pico-8 play session: hold ← + tap ❎

[t = 1 s] hold ← ~1s, tap ❎ ~2×
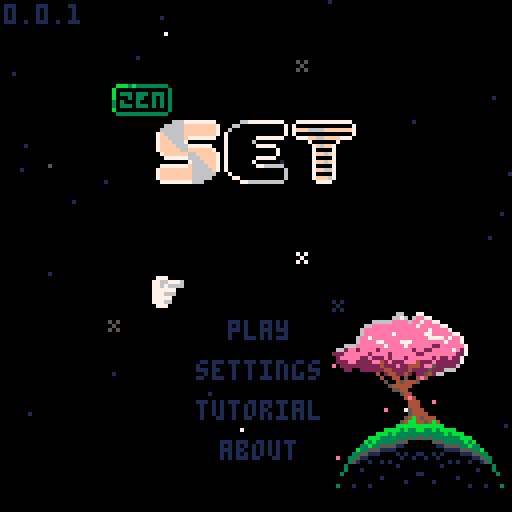
[t = 4 s] hold ← ~4s, tap ❎ ~7×
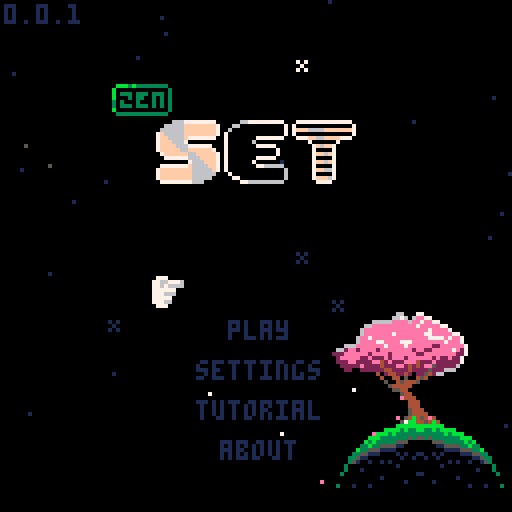
[t = 6 s] hold ← ~6s, tap ❎ ~10×
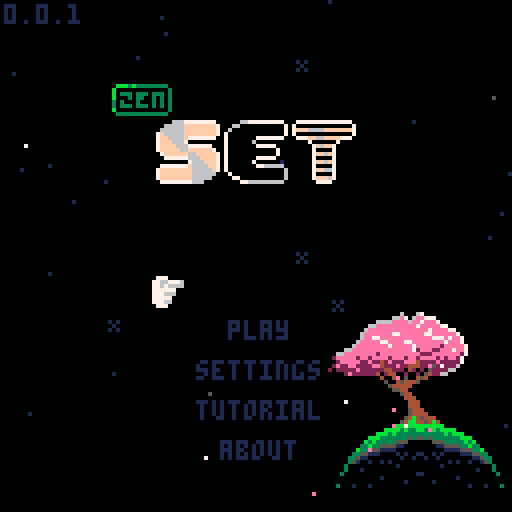

pico-8 cartridge
version 42
__lua__
-- set
ver="0.0.1"

-- constants
card_w=29
card_h=17
card_f_tm=15

str_t_min=30
str_t_max=100
str_t_shn=20

c_pal_idx=1
c_pals={
	{8,11,13,2,3,5},
	{8,9,10},
	{1,5,6}
}

mode="title"

-- settings
s_idx=nil
s_time=true
s_posb=true
s_aest=true
s_afin=false

logo_t=0
uits,uitf=0,0
mx,my,lmx,lmy=-1,-1,-1,-1
is_m=false

tit_idx=0
tit_tm=-10
g_idx=0

effs={}
leafs={}
stars={}


function _init()
	printh("===== start set =====")
	poke(0x5f2d,1)
	
	mx,my=stat(32),stat(33)
	lmx,lmy=mx,my
	
	init_stars()
end

function _draw()
	cls()
	
	draw_bk()

	if logo_t<90 then
		draw_logo()
		return
	end
	
	if mode=="title" then
		draw_title()
	elseif mode=="game" then
		draw_game()
		draw_effs()
	elseif mode=="tutorial" then
		draw_tut()
	elseif mode=="about" then
		draw_about()
	end
	
	if(is_m)draw_mouse()
end

function _update()
	uits=(uits+0.1)%30
	uitf=(uitf+0.2)%30
	
	update_bk()
	
	if logo_t<90 then
		logo_t+=1
		if btnp(❎) then
			if logo_t<30 then
				logo_t=30
			elseif logo_t<75 then
				logo_t=75
			end
		end
		return
	end
	
	mx,my=stat(32),stat(33)
	if lmx!=mx or lmy!=my then
		is_m=true
	elseif btn()>0 then
		is_m=false
		uitr()
	end
	lmx,lmy=mx,my
	
	if s_idx!=nil then
		update_settings()
	elseif mode=="title" then
		update_title()
	elseif mode=="game" then
		update_game()
		update_effs()
	elseif mode=="tutorial" then
		update_tut()
	elseif mode=="about" then
		update_ab()
	end
end

function draw_logo()
	//line(64,0,64,127,1)
	if logo_t>15 and logo_t<75 then
		spr(120,32,60,8,1)
	end
	
	//sspr(
	//	64,56,
	//	mid(0,logo_t-30,64),8,
	//	32,60)
end

function draw_mouse()
	spr(3,mx,my)
end

function draw_title()
	print(ver,1,1,1)
	//line(64,0,64,127,1)
	//line(54,0,54,127,1)
	//line(74,0,74,127,1)
	spr(64+max(flr(tit_tm),0)*2,
		28,21,
		2,1)
	//spr(90,40,40,6,2)
	for i=0,2 do
		spr(
			84+i*2,
			40+i*16+(i-1)*1,
			30,
			2,2)
	end
	
	if s_idx!=nil then
		draw_settings()
	else
		t2(
			"play",
			57,80,
			tit_idx==0 and 15 or 1,0)
		t2(
			"settings",
			49,90,
			tit_idx==1 and 15 or 1,0)
		t2(
			"tutorial",
			49,100,
			tit_idx==2 and 15 or 1,0)
		t2(
			"about",
			55,110,
			tit_idx==3 and 15 or 1,0)
		if not is_m then
			//ospr(
			//	1,
			//	38+uits%2,
			//79+tit_idx*10)
			dhand(
				1,
				38+uits%2,
				79+tit_idx*10
			)
		end
	end
end

function update_title()	
	tut_idx=0
	
	if tit_tm<7 then
		tit_tm+=0.4
	else
		tit_tm=rand(30,90)*-1
	end
	
	if btnp(⬇️) then
		tit_idx=min(tit_idx+1,3)
	elseif btnp(⬆️) then
		tit_idx=max(tit_idx-1,0)
	end
	
	-- mouse hover
	if is_m then
		tit_idx=-1
		if pt_m(57,80,16,5)then
			tit_idx=0
		elseif pt_m(49,90,32,5)then
			tit_idx=1
		elseif pt_m(49,100,32,5)then
			tit_idx=2
		elseif pt_m(55,110,19,5)then
			tit_idx=3
		end
	end
	
	if click() then
		if(tit_idx==0)init_game()
		if(tit_idx==1)s_idx=1
		if(tit_idx==2)mode="tutorial"
		if(tit_idx==3)mode="about"
	end
end

function draw_settings()
	if mode=="game" then
		t2(
			"go back",
			51,30,
			s_idx==-2 and 15 or 1,0)

		t2(
			"get hint",
			49,40,
			s_idx==-1 and 15 or 1,0)
		
		if not p_over then
			t2(
				"end game",
				49,50,
				s_idx==0 and 15 or 1,0)
		end
	end
		
	t2(
		"show time",
		25,60,
		s_idx==1 and 15 or 1,0)
	t2(
		s_time and "yes" or "no",
		90,60, 
		s_time and 11 or 3,0)
		
	t2(
		"show possible\n         sets",
		9,70,
		s_idx==2 and 15 or 1,0)
	t2(
		s_posb and "yes" or "no",
		90,70, 
		s_posb and 11 or 3,0)
		
	t2(
		"auto finish",
		17,85,
		s_idx==3 and 15 or 1,0)
	t2(
		s_afin and "yes" or "no",
		90,85, 
		s_afin and 11 or 3,0)
	
	t2(
		"card style",
		21,95,
		s_idx==4 and 15 or 1,0)
	t2(
		s_aest and "pretty" or "norm",
		90,95, 
		s_aest and 11 or 3,0)
		
	t2(
		"return to title",
		35,107,
		s_idx==5 and 15 or 1,0)
	
	if not is_m then
		local hx,hy=41,29
		if(s_idx==-1)hx,hy=39,39
		if(s_idx==0)hx,hy=39,49
		if(s_idx==1)hx,hy=15,59
		if(s_idx==2)hx,hy=-1,69
		if(s_idx==3)hx,hy=7,84
		if(s_idx==4)hx,hy=11,94
		if(s_idx==5)hx,hy=25,106
		dhand(1,hx+uits%2,hy)
	end
end

function update_settings()
	if btnp(⬇️) then
		s_idx=min(s_idx+1,5)
		if p_over and s_idx==0 then
			s_idx=1
		end
	elseif btnp(⬆️) then
		s_idx=max(
			s_idx-1,
			mode=="game" and -2 or 1
		)
		if p_over and s_idx==0 then
			s_idx=-1
		end
	end
	
	-- mouse hover
	if is_m then
		s_idx=-3
		if mode=="game" then
			if pt_m(51,30,28,5) or
						pt_m(97,1,109,9) then
				s_idx=-2
			elseif pt_m(49,40,32,5)then
				s_idx=-1
			elseif pt_m(49,50,32,5) and
										not p_over then
				s_idx=0
			end
		end
		if pt_m(27,60,73,5)then
			s_idx=1
		elseif pt_m(10,70,90,11)then
			s_idx=2
		elseif pt_m(17,85,86,5)then
			s_idx=3
		elseif pt_m(21,95,91,5)then
			s_idx=4
		elseif pt_m(35,107,60,5)then
			s_idx=5
		end
	end
	
	if click() then
		if s_idx==-2 then
			s_idx=nil
		elseif s_idx==-1 then
			s_idx=nil
			check_cards(true)
		elseif s_idx==0 then
			s_idx=nil
			p_over=true
		elseif s_idx==1 then
			s_time=not s_time
		elseif s_idx==2 then
			s_posb=not s_posb
		elseif s_idx==3 then
			s_afin=not s_afin
		elseif s_idx==4 then 
				s_aest=not s_aest
		elseif s_idx==5 then 
			mode="title"
			s_idx=nil
		end
	end
end

function draw_tut()
	//rect(0,0,127,127,1)
	if tut_idx<2 then
		local d=d_tut[tut_idx+1]
		for i=0,#d-1 do
			t2(d[i+1],1,i*6+1,13,0)
		end
		
		t2(
			"next page",
			35,122,
			1,0)
	elseif tut_idx==2 then
		t2("valid set examples",18,10,13,0)
		draw_tut_cards(1)
		t2(
			"next page",
			35,122,
			1,0)
	else
		t2("invalid set examples",18,10,13,0)
		draw_tut_cards(4)
		t2(
			"return to title",
			35,122,
			1,0)
	end
		
	if not is_m then
		dhand(1,25+uits%2,121)
	end
end

function draw_tut_cards(s)
	for j=0,2 do
		local r=tut_d[j+s]
		for i=0,#r-1 do
			local d=tut_d[j+s][i+1]
			local c=get_card(d)
			c.x=i*card_w+i*3+18
			c.y=j*card_h+j*15+20
			draw_card(c)
		end
	end
end

function update_tut()
	if click() then
		if tut_idx<3 then
			tut_idx+=1
		else
			mode="title"
		end
	end
end

function draw_about()
	t2(
		"return to title",
		35,122,
		1,0)
	if not is_m then
		dhand(1,25+uits%2,121)
	end
	
	for i=0,#d_ab-1 do
		t2(d_ab[i+1],1,i*6+1,13,0)
	end
end

function update_ab()
	if click() then
		mode="title"
	end
end
-->8
-- game

function init_game()
	for e in all(effs)do
		del(effs,e)
	end
	for d in all(deck)do
		del(deck,d)
	end
	for c in all(cards)do
		del(cards,c)
	end

	mode="game"
	game_st_tm=time()
	game_tm=game_st_tm
	
	cards={}
	deck={}
	hint_sets={} -- hints
	n_set=0	-- num sets made
	n_sel=0 -- num selected
	card_off_y=30
	
	sh_tm=0 -- shake time
	n_av_set=0 -- available sets
	p_over=false
	
	for n=1,3 do
	for s in all({5,6,7}) do
	for f in all({0,1,2}) do
	for c in all({1,2,3}) do
		add(deck,{
			n=n,s=s,f=f,c=c
		})
	end end end end
	
	for i=0,11 do
		add(cards,get_deck_card(i*5))
		add_f_card(
			5,5,
			(i%4)*card_w+(i%4)*3+card_w/2,
			flr(i/4)*card_h+card_off_y,
			i*5
		)
	end
	
	move_cards()
	check_cards(false)
end

function draw_game()
	//rect(0,0,127,127,1)
	
	-- deck
	if(g_idx==0)pal(7,15)
	rect(3,3,15,11,7)
	rectfill(1,1,13,9,0)
	rect(1,1,13,9,7)
	print(#deck,4,3,7)
	pal()
	
	-- settings gear
	spr(
		s_idx!=nil and 18 or 
		g_idx==1 and 17 or 16,
		100,2
	)
	
	-- complete sets
	if(g_idx==2)pal(7,15)
	rect(114,3,126,11,7)
	rectfill(112,1,124,9,0)
	rect(112,1,124,9,7)
	print(n_set,115,3,7)
	pal()

	-- time	
	if s_time then
		local ts=ftime(game_tm)
		print(ts,64-(#ts*4)/2,3)
	end
	
	if not p_over then
		if s_posb and #cards<21 then
			t2(
				"possible sets:"..n_av_set,
				1,card_off_y-7,1,0)
		end
	
		if s_idx==nil then
			for n=0,#cards-1 do
				local i=n%4
				local j=flr(n/4)
				draw_card(cards[n+1])
			end
		end
	end
	
	if s_idx!=nil then
		draw_settings()
	end
	
	
	if #cards<21 then
		if is_m then
			print(
				"mouse:move         mouse:toggle",
				1,122,
				1
			) 
		else
		print(
			"⬆️⬇️⬅️➡️:move         ❎:toggle",
			1,122,
			1
		) 
		end
	end
	
	if not is_m then
		local hx,hy=5,10
		if g_idx==1 then
			hx,hy=102,10
		elseif g_idx==2 then
			hx,hy=112,10
		elseif g_idx>2 then
			local i=(g_idx-3)%4
			local j=flr((g_idx-3)/4)
			hx=i*card_w+i*3+14
			hy=j*card_h+j*3+card_off_y+card_h-1
		end

		dhand(2,hx,hy+uits%2)
	end
	
	if p_over and #effs==0 and
				s_idx==nil then
		if n_set==27 or 
					(#deck==0 and n_av_set==0) then
			t2("you win",51,60,1,0)
		else
			t2("game over",47,60,1,0)
		end
	end
end

function draw_card(c)
	if c=="dead" or c.t>0 then
		return
	end
	
	local cx=c.x+flr(c.sh_tm/2)%2
	local cy=c.y
	
	if c.ht_tm>0 and 
				flr(c.ht_tm/8)%2==0 then
		rectfill(
			cx,cy,
			cx+card_w,cy+card_h,
			7
		)
		return
	end
	
	if c.idx==g_idx-3 then
		rectfill(
			cx,cy,
			cx+card_w,cy+card_h,
			1
		)
	end
	
	rect(
		cx,cy,
		cx+card_w,cy+card_h,
		7
	)
	
	local cp=c_pals[c_pal_idx]	
	pal(15,c.idx==g_idx-3 and 1 or 0)
	for i=0,c.n-1 do
		local ccx=cx+card_w/2-3-(c.n-1)*4.5+i*9
		local ccy=cy+1
		local ccs=c.s+3*c.f
		if(s_aest)ccs+=32
		
		-- outline
		pal(6,c.idx==g_idx-3 and 1 or 0)
		pal(7,c.idx==g_idx-3 and 1 or 0)
		
		ospr(ccs,ccx,ccy,1,2)
		
		--card sprite
		pal(7,cp[c.c])
		pal(6,cp[c.c+3])
		spr(
			ccs,
			ccx,ccy,
			1,2)
	end
	pal()
	
	if c.sel then
		local o=flr(uitf)%3-1
		spr(14,cx-o,cy-o)
		spr(15,cx+card_w-7+o,cy-o)
		spr(30,cx-o,cy+card_h-7+o)
		spr(31,
			cx+card_w-7+o,
			cy+card_h-7+o)
	end
end

function update_game()
	if not p_over then
		game_tm=time()-game_st_tm
	end
	
	-- update cards
	for c in all(cards)do
		if c!="dead" then
			if(c.sh_tm>0)c.sh_tm-=1
			if(c.ht_tm>0)c.ht_tm-=1
			if(c.t>0)c.t-=1
		end
	end
	
	auto_clk=false
	if btn(🅾️) then
		update_auto()
		goto after_auto
	end
	
	--button inputs
	if btnp(➡️) then
		g_idx=min(g_idx+1,#cards-1+3)
	elseif btnp(⬅️) then
		g_idx=max(g_idx-1,0)
	elseif btnp(⬇️) then
		if g_idx==0 then
			g_idx=3
		elseif g_idx<3 then
			g_idx=5
		elseif g_idx<#cards-1 then
			g_idx=min(g_idx+4,#cards+3)
		end
	elseif btnp(⬆️) then
		g_idx=max(g_idx-4,0)
	end
	
	-- mouse hovering
	if is_m then
		g_idx=-1
		if pt_m(1,1,13,9) then
			g_idx=0
		elseif pt_m(97,1,8,8) then
			g_idx=1
		elseif pt_m(112,1,120,9) then
			g_idx=2
		end
		
		for i=1,#cards do
			local c=cards[i]
			//c.h=false
			if c.t==0 and
						c!="dead" and
						pt_m(c.x,c.y,
											card_w,card_h) then
				g_idx=c.idx+3
			end
		end
	end
	
	if p_over then
		//g_idx=min(g_idx,1)
		g_idx=1
	end
	
	::after_auto::
	
	-- click deck
	if g_idx==0 and #cards<21 and
				#deck>0 and click() then
		for i=0,2 do
			add(cards,get_deck_card(i*5))
			add_f_card(
				5,5,
				(i%4)*card_w+(i%4)*3+card_w/2,
				4*card_h+card_off_y,
				i*5
			)
		end
		move_cards()
		check_cards(false)
	end
	
	-- click settings
	if g_idx==1 and click() then
		//printh("clicked set todo")
		s_idx=-1
	end
	
	-- click set
	if g_idx==2 and click() then
		printh("clicked set todo")
		//s_idx=-1
	end
	
	-- click cards
	local can_check=false
	local c=cards[g_idx-2]
	if g_idx>2 and c!="dead" and
				c.t==0 and click() then
		if c.sel then
			c.sel=false
			n_sel-=1
				elseif n_sel<3 then
					can_check=true
					c.sel=true
					n_sel+=1
				end
			end
	
	if n_sel==3 and can_check then
		check_sel()
		g_idx=min(g_idx,#cards+2)
		if n_set==27 or 
					(s_afin and #deck==0 
					and n_av_set==0) then
			p_over=true
		end
	end
end

function get_card(c)
	return {
		n=c.n,
		s=c.s,
		f=c.f,
		c=c.c,
		idx=-1,
		sel=false,
		sh_tm=0,
		ht_tm=0,
		t=0
	}
end

function get_deck_card(toff)
	local i=rand(1,#deck)
	local dc=deck[i]
	deli(deck,i)
	
	local c=get_card(dc)
	c.t=card_f_tm+toff
	return c
end

function move_cards()
	card_off_y=30
	if #cards==18 then
		card_off_y=20
	elseif #cards==21 then
		card_off_y=10
	end
	
	for n=0,#cards-1 do
		local c=cards[n+1]
		if c!="dead" then
			local i=n%4
			local j=flr(n/4)
			c.x=i*card_w+i*3+1
			c.y=j*card_h+j*3+card_off_y
			c.idx=n
		end
	end
end

function check_sel()
	printh("checking selection")
	local sel={}
	for i=1,#cards do
		if cards[i].sel then
			add(sel,i)
			cards[i].sel=false
		end
	end

	local is_set=check_set(
		cards[sel[1]],
		cards[sel[2]],
		cards[sel[3]]
	)
	
	if is_set then
		for i=#sel,1,-1 do
			local c=cards[sel[i]]
			add_f_card(
				c.x,c.y,
				122,
				5,
				0
			)
		end
	
		if #cards>12 then
			for i=#sel,1,-1 do
				deli(cards,sel[i])
			end
		else 
			for i=#sel,1,-1 do
				if #deck>0 then
					add_f_card(
						5,5,
						cards[sel[i]].x,
						cards[sel[i]].y,
						i*5
					)
					cards[sel[i]]=get_deck_card(i*5)
				else
					cards[sel[i]]="dead"
				end
			end
		end
		
		n_set+=1
		move_cards()
		check_cards(false)
	else
		sh_tm=20
		for i=#sel,1,-1 do
			cards[sel[i]].sel=false
			cards[sel[i]].sh_tm=20
		end
	end
	
	n_sel=0
end

function check_set(c1,c2,c3)
	if c1=="dead" or
				c2=="dead" or
				c3=="dead" then
		return false
	end
	
	local is_set=true
	for k in all({"n","s","f","c"})do
		//loga({"checking key",k})
		//loga({" ",c1[k],c2[k],c3[k]})
		if c1[k]!=c2[k] and
					c1[k]!=c3[k] and
					c2[k]!=c3[k] then
			//loga({"  all diff for",k})
		elseif c1[k]==c2[k] and
									c2[k]==c3[k] then
			//loga({"  all same for",k})
		else
			//loga({"  not vald for",k})
			return false
		end
	end
	
	return true
end


function check_cards(show)
	hint_sets={} --testing
	
	local g={}
	for i=1,#cards do
	for j=i+1,#cards do
	for k=j+1,#cards do 
		add(g,{i,j,k})
	end end end

	local n=0
	//local f={}
	for i in all(g) do
		//loga({i,unpack(g[i])})
		if check_set(
						cards[i[1]],
						cards[i[2]],
						cards[i[3]]
		) then
			n+=1
			add(hint_sets,{
				cards[i[1]],
				cards[i[2]],
				cards[i[3]]
			})
			
			//debugging
			loga({
				"  set",
				cards[i[1]].idx,
				cards[i[2]].idx,
				cards[i[3]].idx
			})
		end
	end
	n_av_set=n
	//loga({"checked all",n})
	
	if show then
		local i=rand(1,#hint_sets)
		local c=hint_sets[i][1]
		c.ht_tm=90
	end
	//loga({"nnnn",#g})
end

auto_t=0
auto_s=nil
auto_s_idx=0
auto_clk=false
function update_auto()
	//auto_clk=false
	if #effs>0 then
		return
	end
	
	if auto_t>0 then
		auto_t-=1
		return
	else
		auto_t=2
	end
	
	printh("==running auto==") 
	
	if auto_s==nil then
		if #hint_sets>0 then
			local i=rand(1,#hint_sets)
			auto_s=hint_sets[i]
			loga({"auto: use hint",i})
			//deli(hint_sets,i)
		else
			g_idx=0
			auto_clk=true
			loga({"auto: click deck"})
			return
		end
	end
	
	if auto_s_idx<3 then
		auto_s_idx+=1
		local c=auto_s[auto_s_idx]
		g_idx=c.idx+3
		auto_clk=true
		loga({"auto: sel",c.idx})
		
		if auto_s_idx==3 then
			auto_s=nil
			auto_s_idx=0
			loga({"auto: reset"})
		end
	end
end
-->8
-- effects

function draw_effs()
	for e in all(effs)do
		e.draw(e)
	end
end

function update_effs()
	for e in all(effs)do
		e.update(e)
	end
end

function add_f_card(x1,y1,x2,y2,toff)
	add(effs,{
		x1=x1,
		y1=y1,
		x2=x2,
		y2=y2,
		t=card_f_tm+toff,
		draw=draw_f_card,
		update=update_f_card
	})		
end

function draw_f_card(f)
	if f.t<=card_f_tm then
		local d=(card_f_tm-f.t)/card_f_tm
		
		//pal(7,(f.t%8)+8)
		spr(
			32+(f.t*0.5)%4,
			f.x1+(f.x2-f.x1)*d,
			f.y1+(f.y2-f.y1)*d
		)
		//pal()
	end
end

function update_f_card(f)
	f.t-=1
	if(f.t==0)del(effs,f)
end

l_cols={14,14,14,14,7,7,7,2}
function add_leaf()
	add(leafs,{
		x=rand(80,115),
		y=rand(88,95),
		dx=rnd(),
		dy=rnd(),
		c=l_cols[rand(1,#l_cols)],
		t=rand(60,300)
	})	
end

function draw_leaf(l)
	pset(l.x,l.y,l.c)
end

function update_leaf(l)
	l.x-=l.dx*0.5
	l.y+=l.dy*0.5
	l.t-=1
	
	if l.t==0 then
		del(leafs,l)
	end
end

bk_t=0
function draw_bk()
	//rect(0,0,127,127,1)
	draw_stars()
	
	spr(
		flr(bk_t)==0 and 139 or 171,
		80,78,
		5,2
	)
	spr(137,94,90,2,2)
	spr(167,81,106,3,2)
	spr(167,105,106,3,2,true)
	
	for l in all(leafs)do
		draw_leaf(l)
	end
end

function update_bk()
	update_stars()
	
	bk_t+=0.03
	if(bk_t>2)bk_t=0
	
	if rand(0,100)<20 then
		add_leaf()
	end
	
	for l in all(leafs)do
		update_leaf(l)
	end
end

function init_stars()
	for s in all(stars)do
		del(stars,s)
	end
	
	local ns=rand(20,30)
	for i=1,ns do
		local rx=rand(0,127)
		local ry=rand(0,127)
		add(stars,{
			x=rx,y=ry,
			s=rnd()<0.2 and 47 or nil,
			t=rand(str_t_min,str_t_max)
		})
	end
end

function draw_stars()
	for s in all(stars)do
		if s.t>str_t_shn then
			pal(7,1)
		elseif s.t<str_t_shn/2-4 or
									s.t>str_t_shn/2+4 then
			pal(7,5)
		end
		if s.s==nil then
			pset(s.x,s.y,7)
		else
			spr(47,s.x-1,s.y-1)
		end
		pal()
	end
end

function update_stars()
	for s in all(stars)do
		s.t-=1
		if s.t==str_t_shn and
					rnd()<0.5 then
			s.t=0
		end
		if s.t==0 then
			s.t=rand(str_t_min,str_t_max)
		end
	end
end
-->8
-- helpers

l_click=false
function click()
	if(auto_clk)return true
	
	if(btnp(❎))return true
	if stat(34)>0 then
		if not l_click then
			l_click=true
			return true
		end
	else
		l_click=false
	end
	return false
end

function uitr()
	_uits,_uitf=0,0
end

function pt_bb(ax,ay,aw,ah,px,py)
	return px>=ax and px<=ax+aw and
								py>=ay and py<=ay+ah
end

function pt_m(ax,ay,aw,ah)
	return pt_bb(ax,ay,aw,ah,mx,my)
end

function rand(bot,top)
	return flr(rnd((top+1)-bot))+bot
end

function ftime(t)
	if type(t)!="number" then
		return t
	end
	local mins=flr(t/60)
	local s=""
	if mins<1 then
		s=s.."00:"
	elseif mins<10 then
		s=s.."0"..mins..":" 
	else
		s=s..mins..":"
	end
	local sec=flr(t%60)
	if sec<10 then 
		s=s.."0"..sec
	else
		s=s..sec
	end
	return s//sub(s,1,4)
end

function ospr(s,x,y,w,h,fh,fv)
	w=w and w or 1
	h=w and h or 1
	fh=fh and fh or false
	fv=fv and fv or false
	for j in all({-1,1})do
	for i in all({-1,1})do
		spr(s,x+i,y+j,w,h,fh,hv)
	end end
end

function dhand(s,x,y)
	pal(7,0)
	pal(6,0)
	ospr(s,x,y)
	pal()
	spr(s,x,y)
end

function t2(s,x,y,c1,c2)
	for j in all({-1,1})do
		print(s,x,y+j,c2)
	end
	for i in all({-1,1})do
		print(s,x+i,y,c2)
	end
	print(s,x,y,c1)
end

function loga(arr)
	printh(a_to_s(arr))
end

function a_to_s(arr)
	local s=arr[1]
	for i=2,#arr do
		s=s.." "..tostr(arr[i])
	end
	return s
end
-->8
-- data
d_tut={
{
"the goal of 'set' is to identify",
"groups of 3 cards, called a",
"'set'.",
"",
"each card has four features:",
"-color: red, green, or purple",
"-shade: open, solid, or stripe", 
"-symbol: pill, diamond, or sqig",
"-number of symbols: 1, 2, or 3",
"",
"a set is valid if each feature",
"for each card is all the same,",
"or all different.",
"",
},
{
"12 cards are dealt at the start.",
"you can select the deck icon to",
"deal 3 more cards if you need.",
"",
"you can win in two ways:",
"",
"1) find all 27 sets.",
"2) if you believe there are no", 
"   more valid sets left, select",
"   'end game' from the gear",
"   menu.",
"",
"for an easier experience, toggle",
"'auto finish' in the gear menu.",
}}

d_ab={
"zen set is a single player",
"interpretation of the card game",
"'set'.",
"",
"it is meant to be a relaxing",
"experience, and to help hone",
"your skills at 'set'.",
"",
"'set' was designed by marsha",
"falco in 1974 and published by",
"set enterprises in 1991.",
"zen set is not affiliated with",
"set enterprises, inc. or the",
"'set' card game. please consider",
"buying the phsyical 'set'",
"card game."
}

tut_d={
	// valid sets
	{
		{n=1,s=5,f=0,c=1},
		{n=1,s=5,f=1,c=1},
		{n=1,s=5,f=2,c=1},
	},
	{
		{n=1,s=6,f=0,c=2},
		{n=2,s=6,f=0,c=3},
		{n=3,s=6,f=0,c=1},
	},
	{
		{n=3,s=7,f=1,c=1},
		{n=1,s=5,f=2,c=2},
		{n=2,s=6,f=0,c=3},
	},
	// invalid sents
	{
		{n=3,s=7,f=1,c=2},
		{n=2,s=7,f=2,c=2},
		{n=1,s=7,f=1,c=2},
	},
	{
		{n=1,s=5,f=0,c=2},
		{n=1,s=6,f=0,c=3},
		{n=1,s=6,f=0,c=1},
	},
	{
		{n=2,s=7,f=1,c=1},
		{n=1,s=5,f=2,c=1},
		{n=2,s=6,f=1,c=3},
	},
}
__gfx__
00000000077700000660000001000000a00000000000000000000000000000000000000000000000000000000000000000000000000000009999900000099999
0000000077667776076000001a100000aa0000000007700000770000007777000007700000770000007777000007700000770000007777009000000000000009
0070070077676666076760001aa10000a9a000000007700007777700077777700007700007ff770007ffff700007700007ff770007ffff709000000000000009
0007700077777700076767601a9a1000a99a0000007777000777777007777770007ff7000777777007777770007ff70007ffff7007ffff709000000000000009
0007700077766600767767671a99a100a999a00000777700007777707777777700777700007fff707ffffff7007ff700007fff707ffffff79000000000000009
0070070077777000766777771a99aa00a99aaa0007777770007777777777777707ffff70007777777777777707ffff70007ffff77ffffff70000000000000000
0000000077766000777777771aaa1000aaa0000007777770007777777777777707777770007ffff77ffffff707ffff70007ffff77ffffff70000000000000000
00000000077700000777777001110000a00000007777777707777777777777777ffffff707777777777777777ffffff707fffff77ffffff70000000000000000
00076000000af000000d10000000000000000000777777777777777077777777777777777fffff707ffffff77ffffff77fffff707ffffff70000000000000000
077666600aaffff00dd11110000000000000000007777770777777007777777707ffff70777777007777777707ffff707ffff7007ffffff70000000000000000
076666600afffff00d1111100000000000000000077777707777770077777777077777707ffff7007ffffff707ffff707ffff7007ffffff70000000000000000
76600666aff00fffd11001110000000000000000007777000777770077777777007ff7000777770077777777007ff70007fff7007ffffff79000000000000009
66600665fff00ff91110011500000000000000000077770007777770077777700077770007fff77007ffff70007ff70007ffff7007ffff709000000000000009
066666500fffff90011111500000000000000000000770000077777007777770000770000077777007777770000770000077ff7007ffff709000000000000009
066665500ffff9900111155000000000000000000007700000007700007777000007700000007700007777000007700000007700007777009000000000000009
00055000000990000005500000000000000000000000000000000000000000000000000000000000000000000000000000000000000000009999900000099999
07777770000070000000000000070000000000000000000000000000000000000000000000000000000000000000000000000000000000000000000070700000
07000070000707007777777700707000000000000007700000770000007777000007700000770000007777000007700000770000007777000000000007000000
07000070007000707000000707000700000000000007700007777700067777700007700007ff770006ffff700007700007ff770006ffff700000000070700000
0700007007000007700000077000007000000000006777000667777006777770006ff7000667777006777770006ff70006ffff7006ffff700000000000000000
070000707000007070000007070000070000000000667700006677707677777700667700006fff707ffffff7006ff700006fff707ffffff70000000000000000
070000700700070070000007007000700000000007667770007677777667777707ffff70007677777667777707ffff70007ffff77ffffff70000000000000000
070000700070700077777777000707000000000007667770007767777667777707667770007ffff77ffffff707ffff70007ffff77ffffff70000000000000000
07777770000700000000000000007000000000007776777707776777776677777ff6fff707776777776677777ffffff707fffff77ffffff70000000000000000
0000000000000000000000000000000000000000777767777776777077776677777767777fffff707ffffff77ffffff77fffff707ffffff70000000000000000
000000000000000000000000000000000000000007776670777677007777766707ffff70777677007777766707ffff707ffff7007ffffff70000000000000000
0000000000000000000000000000000000000000077766707777670077777667077766707ffff7007ffffff707ffff707ffff7007ffffff70000000000000000
0000000000000000000000000000000000000000007766000777660077777767007ff6000777660077777767007ff60007fff6007ffffff70000000000000000
00000000000000000000000000000000000000000077760007777660077777600077760007fff66007ffff60007ff60007ffff6007ffff600000000000000000
0000000000000000000000000000000000000000000770000077777007777760000770000077777007777760000770000077ff7007ffff600000000000000000
00000000000000000000000000000000000000000007700000007700007777000007700000007700007777000007700000007700007777000000000000000000
00000000000000000000000000000000000000000000000000000000000000000000000000000000000000000000000000000000000000000000000000000000
0bbb3b3333333300077b3bb3333333000bbb77b3333333000b7bbb33b77b33000bbb777b33bb77000bbb3b3377b333000bbb3b3333b777000bbb3b3333333300
b0000000000000307000000000000030b000000000000030b000000000000030b000000000000070b000000000000030b0000000000000b0b000000000000030
b0333033303330307033303330333030b077b0b33033303070b330b770b33030b0bb7033b077b070b0333077b0333030b0333033b077b0b0b0333033303330b0
b000303300303030b000303300303030b000b03300303030700030b700303030b00070330070b0b0b000307b003030b0b00030330070b030b000303300303070
3030003000303030b0300030003030303070003000303030b0b0007000303030b0b0003000b030b030300070003030b03030003000703030303000300030b070
30333033303030303033303330303030707b3033303030303033307bb0303030b0b7b03b70303030303330bb3030b07030333033b07030303033303330b0b070
b000000000000030b0000000000000307000000000000030b0000000000000307000000000000030b000000000000070b000000000000030b000000000000070
03333333333333000b333333333333000bbb33333333330003377bb3b333330007bb33b77b333300033b777b33bb77000333333377bb3300033333333bb77700
077777777777777777000000000000000000666777777770000066777777777007777777777777700000ddddddddddd00000bbbbbbbbbbb00888888888888880
700000000000000000700000000000000066666ffffffff70066000000000007700000000000000700dd22222222222d00bb00000000000b8000000000000008
707770666077706660700000000000000666666ffffffff706000000000000077fff6666fffffff70d2222222222222d0b0000000000000b8222222222222228
707070060070006060700000000000007f66666ffffffff770000000000000077000000000000007d22222222222222db00000000000000b8000000000000008
707770060070006060700000000000007ff6666f7777777070000000777777700777ff66ffff7770d2222222ddddddd0b0000000bbbbbbb00888222222228880
707000666077706660700000000000007fff66670000000070000006000000000000700000070000d222222d00000000b000000b000000000000800000080000
700000000000000000700000000000007ffff666777777007000000077777000000007f6ff700000d2222222dddddd00b0000000bbbbb0000000082222800000
077777777777777777000000000000007fffff66ffffff7070000000000007000000070000700000d2222222222222d0b000000000000b000000080000800000
0777777777777777777777777700000007ffffff66fffff77000000000000700000007ff6f7000000d2222222222222db000000000000b000000082222800000
7000000000000000000000000070000000777777666ffff77000000077777000000007000070000000dddddd2222222db0000000bbbbb0000000080000800000
70777066607770666070006660700000000000007666fff77000000700000000000007ff6f70000000000000d222222db000000b000000000000082222800000
7070000600707060007000660070000007777777f6666ff7700000007766666000000700007000000ddddddd2222222db0000000bbbbbbb00000080000800000
700070060070706060700060007000007ffffffff66666f77000000000000006000007ff66700000d22222222222222db00000000000000b0000082222800000
707770666070706660777066607000007ffffffff666666007000000000000060000070000700000d2222222222222d00b0000000000000b0000080000800000
700000000000000000000000007000007ffffffff66666000077000000000006000007fff6700000d22222222222dd0000bb00000000000b0000082222800000
077777777777777777777777770000000777777776660000000077666666666000000077770000000ddddddddddd00000000bbbbbbbbbbb00000008888000000
007777770077777007777770000000000000000000000000000000000000000000aaaaa000aaaaa000aaa0000aaaaa00aaaaaaaaaaaaaaaa00aaaaa00aaaaaa0
07000007070000077000000700000000000000000000000000000000000000000aaaaaaa0aaaaaaa00aaa0000aaaaaa0aaaaaaaaaaaaaaaa0aaaaaa0aaaaaaaa
7000777070007770700000070000000000000000000000000000000000000000aaa000aaaaa00aaa0aaaa0000aa00aaa000aaa000aa000000aa00aa0aaaaaaaa
7000000770000007077007700000000000000000000000000000000000000000aa000000aa0000aa0aaa0000aaa000aa00aaaa00aaaaaa00aaa00aa0aa0aa0aa
7000000770000007007007000000000000000000000000000000000000000000aa00aaaaaa0000aa0aaa0000aaa000aa00aaa000aaaaaa00aa000aaaaa0aa0aa
0777000770007770007007000000000000000000000000000000000000000000aaa000aaaaa00aaaaaaa0000aa000aaa0aaaa000aa00000aaaaaaaaaa00000aa
7000007007000007007007000000000000000000000000000000000000000000aaaaaaa0aaaaaaa0aaaaaaaaaaaaaaa00aaa0000aaaaaaaaa0000aaaa00000aa
77777700007777700007700000000000000000000000000000000000000000000aaaaa000aaaaa00aaaaaaaaaaaaa0000aaa0000aaaaaaaaa0000aaaa00000aa
000000000000000000bbbbbb00000000000000000000000000000000000000000000000004000000004000000000000000000000000060006700000000000000
000000000000000bbbb3b33b000000000000000000000000000000000000000000000000040000004440005000000000000000000066e706ee77700000000000
0000000000000bbb3b3333330000000000000000000000000000000000000000000000000044000040000500000000000000006666eeee6ee7eee70000000000
00000000000bbb3333333535000000000000000000000000000000000000000000000000400440040000540000000000000066eeeeeeeeee7eeeee7700000000
0000000000b3b333335550000000000000000000000000000000000000000000000000000400440500454000000000000006eeeeeeeeeeeeeee7eeee77000000
00000000033b335555110000000000000000000000000000000000000000000000000000005004544450000000000000006eeeeeee77eeeeee77eeeeee700000
00000000b335551111000000000000000000000000000000000000000000000000000000000544444000000000000000006ee77eeeeeeeeeeeee777e7ee70000
00000003355111000010100100000000000000000000000000000000000000000000000000005544000000000000000006eeeee77eeee77eeeeeeee7eee70000
0000003351100000000100100000000000000000000000000000000000000000000000000000005440000000000000006eeeeeeee7eeeee7eeeeee2eeeee7000
000000351001001010000000000000000000000000000000000000000000000000000000000000044400000000000066eeeeeeeeeeeeeee72eee22eee7ee7000
0000030000000000001000000000000000000000000000000000000000000000000000000000000044400000000066eeeeeeee2eeeeeeeeee222eeeeeee27000
00000300010000000000000000000000000000000000000000000000000000000000000000000000444000000002eeeee2ee2eeee2eee2ee2eeee2e2ee270000
000030000000000000000001000000000000000000000000000000000000000000000000000000005444000000002eeeee22e2222e222eee22222e2222270000
00000000000000100000000000000000000000000000000000000000000000000000000000000000544440000002e22ee2222eee222e22e2e22ee22222600000
000000000000000000001000000000000000000000000000000000000000000000000000000000054b454440000022222e222222222220220202222266000000
00030001000100000000000000000000000000000000000000000000000000000000000000000054bb4454b40000002222222200220000002020226600000000
00010000000000000000000000000000000000000000000000000000000000000000000000bbbbbb000000000000000000000000000660007700000000000000
00000000000000000000000000000000000000000000000000000000000000000000000bbbb3b33b00000000000000000000000000667606ee77000000000000
000000000000000000000000000000000000000000000000000000000000000000000bbb3b33333300000000000000000000066666eeee6ee7ee770000000000
0000000000000000000000000000000000000000000000000000000000000000000bbb3333333535000000000000000000066eeeeeeeeeee7eeeee7700000000
000100000000000000000000000000000000000000000000000000000000000000b3b333335550000000000000000000006eeeeeeeeeeeeeeee7eeee70000000
0000000000000000000000000000000000000000000000000000000000000000033b3355551100000000000000000000006eeeeeee7eeeeeee77eeeee7700000
0000000000000000000000000000000000000000000000000000000000000000b335551111000000000000000000000006ee7eeeeeeeeeeeeee7777e7ee70000
00000000000000000000000000000000000000000000000000000000000000033551110000101001000000000000000006eeee77eeee777eeeeeeee7eee70000
0000000000000000000000000000000000000000000000000000000000000033511000000001001000000000000000666eeeeeee7eeee7eeeeee22eeeeee7000
00000000000000000000000000000000000000000000000000000000000000351001001010000000000000000000662ee2eeee2eeeeeeee2ee22eeeee7e27000
0000000000000000000000000000000000000000000000000000000000000300000000000010000000000000000222eeeeee2eeee2eeeeee22eeeeeeee227000
000000000000000000000000000000000000000000000000000000000000030001000000000000000000000000002eeeee22e222e2eee2eeeeee2e22e2270000
00000000000000000000000000000000000000000000000000000000000030000000000000000001000000000000222ee2222eee2e222eee2222e22222270000
00000000000000000000000000000000000000000000000000000000000000000000001000000000000000000000022222222222222e22e222ee222222600000
00000000000000000000000000000000000000000000000000000000000000000000000000001000000000000000002200222222222222222222222666000000
00000000000000000000000000000000000000000000000000000000000300010001000000000000000000000000000000000000220222202222266000000000
__map__
0000000000000000000000000000000000000000000000000000000000000000000000000000000000000000000000000000000000000000000000000000000000000000000000000000000000000000000000000000000000000000000000000000000000000000000000000000000000000000000000000000000000000000
0000000000009c00000000000000000000000000000000000000000000000000000000000000000000000000000000000000000000000000000000000000000000000000000000000000000000000000000000000000000000000000000000000000000000000000000000000000000000000000000000000000000000000000
00000000a0b100898a0000000000000000000000000000000000000000000000000000000000000000000000000000000000000000000000000000000000000000000000000000000000000000000000000000000000000000000000000000000000000000000000000000000000000000000000000000000000000000000000
a0a100a0a0a100999a0000000000000000000000000000000000000000000000000000000000000000000000000000000000000000000000000000000000000000000000000000000000000000000000000000000000000000000000000000000000000000000000000000000000000000000000000000000000000000000000
b0b0a1b0b0a10000000000000000000000000000000000000000000000000000000000000000000000000000000000000000000000000000000000000000000000000000000000000000000000000000000000000000000000000000000000000000000000000000000000000000000000000000000000000000000000000000
